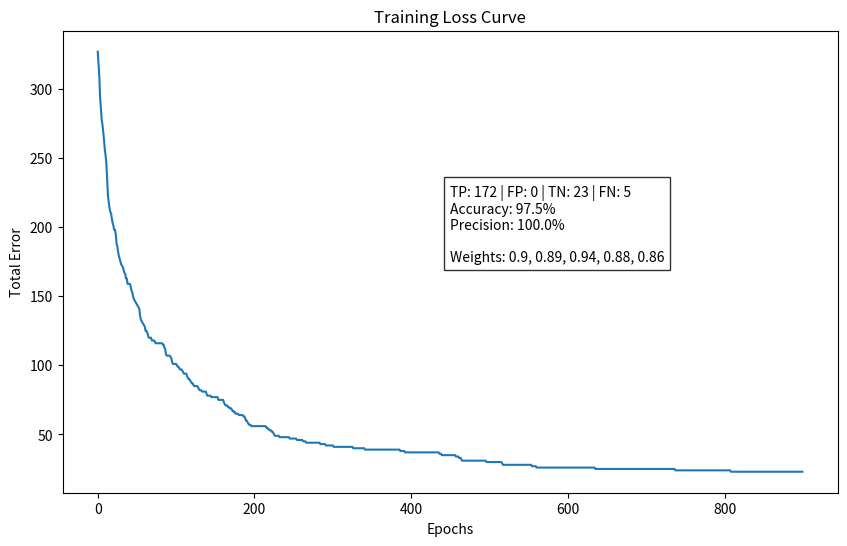
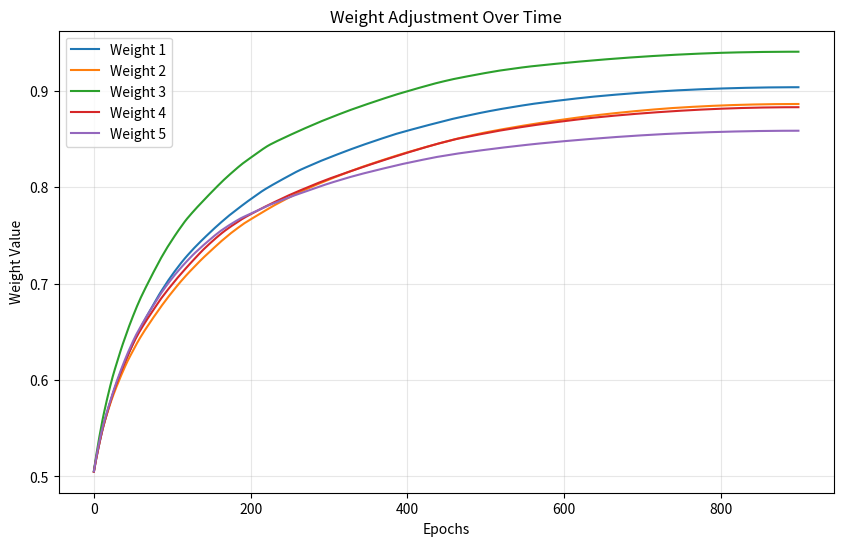

These charts were generated, in order, by the following Python code:
import random
import matplotlib.pyplot as plt

# Data Generation
raw_data = []
for _ in range(1000):
    features = [random.randint(-100, 500) for _ in range(5)]
    label = 1 if sum(features) >= 500 else 0
    raw_data.append((features, label))

training_data = raw_data[:800]
testing_data = raw_data[800:]

#Parameters
weights = [0.5 for _ in range(5)]
step = 0.0000001
epochs = 900
threshold = 500 
error_list = []
weight_history = []

#Training Loop
for i in range(epochs):
    total_error = 0
    current_step = step * (1 - i / epochs)

    for x, y in training_data: 
        prediction = 1 if sum(weights[j] * x[j] for j in range(5)) > threshold else 0
        error = y - prediction
        total_error += abs(error)
        for j in range(5):
            weights[j] += error * x[j] * current_step

    error_list.append(total_error)
    weight_history.append(list(weights))

#Evaluation
TP, FP, TN, FN = 0, 0, 0, 0
for x, y in testing_data:
    prediction = 1 if sum(weights[j] * x[j] for j in range(5)) > threshold else 0
    if y == 1 and prediction == 1: TP += 1
    elif y == 0 and prediction == 1: FP += 1
    elif y == 0 and prediction == 0: TN += 1
    elif y == 1 and prediction == 0: FN += 1
#Plotting and Saving
formatted_weights = ", ".join([str(round(w, 2)) for w in weights])
stats_text = (f"TP: {TP} | FP: {FP} | TN: {TN} | FN: {FN}\n"
              f"Accuracy: {((TP+TN)/(TP+TN+FP+FN))*100:.1f}%\n"
              f"Precision: {(TP/(TP+FP))*100:.1f}%\n\nWeights: {formatted_weights}")

plt.figure(figsize=(10, 6))
plt.plot(error_list)
plt.title("Training Loss Curve")
plt.xlabel("Epochs")
plt.ylabel("Total Error")

plt.text(0.5, 0.5, stats_text, transform=plt.gca().transAxes, 
         bbox=dict(facecolor='white', alpha=0.8))

plt.savefig("loss_curve_neural_model.png")
print("Loss curve saved as 'loss_curve_neural_model.png'. Weights converged to:", formatted_weights)
plt.figure(figsize=(10, 6))
# Transpose weight_history to get a list of values per weight over time
for j in range(5):
    plt.plot([w[j] for w in weight_history], label=f'Weight {j+1}')

plt.title("Weight Adjustment Over Time")
plt.xlabel("Epochs")
plt.ylabel("Weight Value")
plt.legend()
plt.grid(True, alpha=0.3)
plt.savefig("weight_convergence.png")
print("Weight convergence plot saved as 'weight_convergence.png'.")
